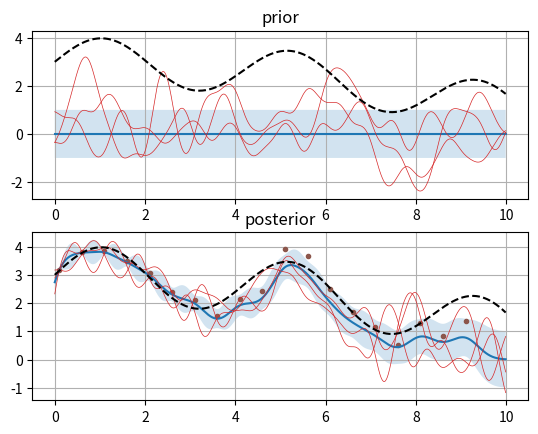

Recreate this plot in Python.
import matplotlib.pyplot as plt
import numpy as np

rng = np.random.default_rng()

# /!\ ça devrait être n échantillons dans R => (n, 1)
# Mais c'est plus pratique pour les graphiques simples
x = np.arange(0.0, 10.0, 0.01)
μ = 0.0 * x  # prior

# Covariance entre chaque éléments
def noyau(u, v, l=0.3, σ=1.0):
	# u, v => (n, 1) −> (n,)
	diff = (u[..., np.newaxis] - v[np.newaxis, ...]) / l  # (n, n, 1) -> (n, n)
	return σ**2 * np.exp(-0.5 * diff**2)


def fonction(x):
	return 3 + np.sin(1.5 * x) - 0.02 * x * x


# Mesures
xm = np.arange(0.1, 9.5, 0.5)
z = np.zeros_like(xm)
C = np.diag(xm / x.max()) ** 2  # cov du bruit hétérosédastique
ym = fonction(xm) + rng.multivariate_normal(mean=z, cov=C)

# −−−−−−−−−−−−−−−−−−−−−−−−−−−−−−−−−−−−−−−−−−−−−−−
# variable latente Z = F(x), mesure Y = Z + ε
# P(Z = z | Y = y)
#       = P(Z = z, Y = y) / P(Y = y)
#       = P(Y = y | Z = z) × P(Z = z) / P(Y = y)
#       = P(ε = y - z) × P(Z = z) / P(Y = y)
# −−−−−−−−−−−−−−−−−−−−−−−−−−−−−−−−−−−−−−−−−−−−−−−

# F = N [μ | Σ  Σm.T]
# Z     [m | Σm Σmm ]

fig, axs = plt.subplots(2)

# Densitée initiale
Σ = noyau(x, x)
σ = np.sqrt(np.diag(Σ))

axs[0].grid()
axs[0].set_title("prior")
axs[0].fill_between(x, μ - σ, μ + σ, alpha=0.2)
axs[0].plot(x, μ)
axs[0].plot(x, rng.multivariate_normal(mean=μ, cov=Σ), color="tab:red", linewidth=0.5)
axs[0].plot(x, rng.multivariate_normal(mean=μ, cov=Σ), color="tab:red", linewidth=0.5)
axs[0].plot(x, rng.multivariate_normal(mean=μ, cov=Σ), color="tab:red", linewidth=0.5)
axs[0].plot(x, fonction(x), color="k", linestyle="--")

# Densitée mise à jour par des mesures
μm = np.interp(xm, x, μ)
Σm = noyau(xm, x)
Σmm = noyau(xm, xm) + C
Σmm_inv = np.linalg.inv(Σmm)
μ_post = μ + Σm.T @ Σmm_inv @ (ym - μm)
Σ_post = Σ - Σm.T @ Σmm_inv @ Σm
σ_post = np.sqrt(np.diag(Σ_post))

axs[1].grid()
axs[1].set_title("posterior")
axs[1].plot(xm, ym, color="tab:brown", marker="o", linestyle="None", markersize=3)
axs[1].fill_between(x, μ_post - σ_post, μ_post + σ_post, alpha=0.2)
axs[1].plot(x, μ_post)
axs[1].plot(x, rng.multivariate_normal(mean=μ_post, cov=Σ_post), color="tab:red", linewidth=0.5)
axs[1].plot(x, rng.multivariate_normal(mean=μ_post, cov=Σ_post), color="tab:red", linewidth=0.5)
axs[1].plot(x, rng.multivariate_normal(mean=μ_post, cov=Σ_post), color="tab:red", linewidth=0.5)
axs[1].plot(x, fonction(x), color="k", linestyle="--")

plt.show()
